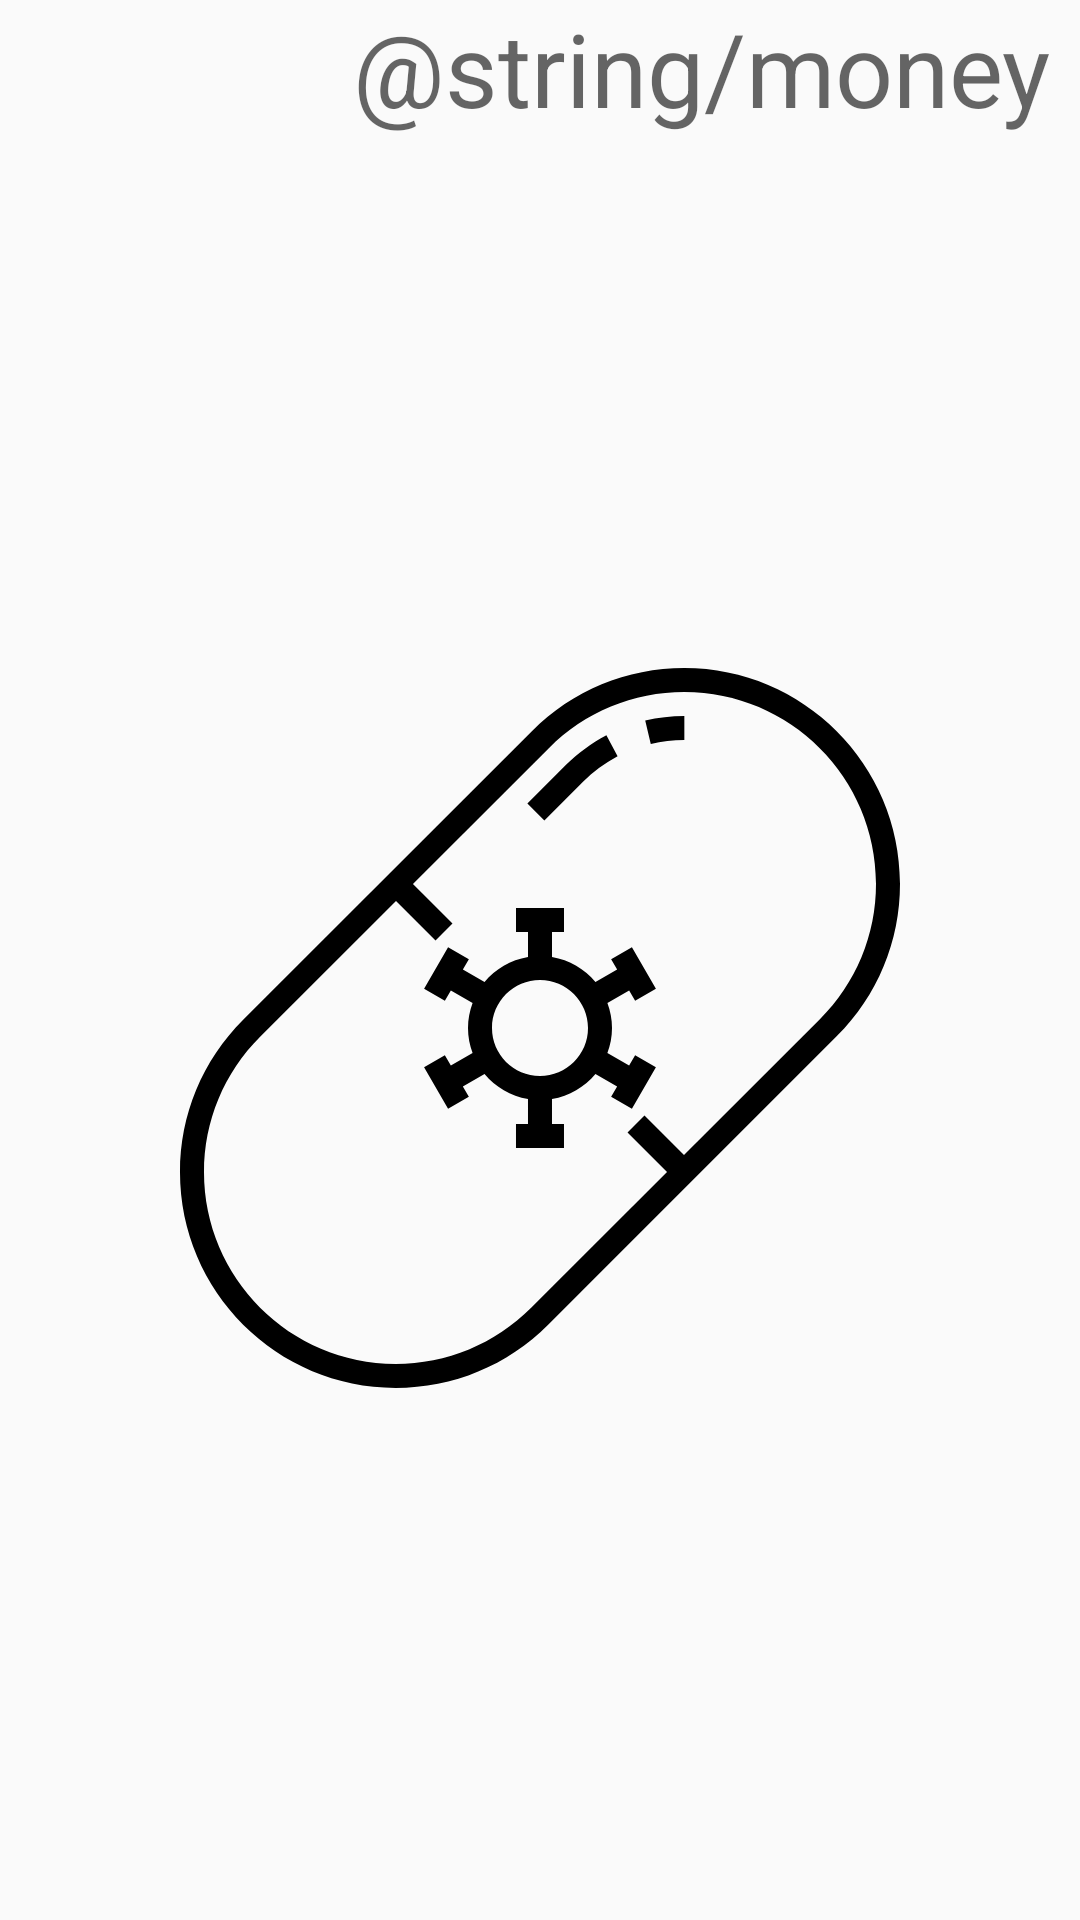

The Android layout XML behind this screen, and the referenced resources:
<!-- AndroidManifest.xml: application theme AppTheme -->
<!-- res/layout/fragment_production.xml -->
<?xml version="1.0" encoding="utf-8"?>
<LinearLayout xmlns:android="http://schemas.android.com/apk/res/android"
    xmlns:app="http://schemas.android.com/apk/res-auto"
    xmlns:tools="http://schemas.android.com/tools"
    android:layout_width="match_parent"
    android:layout_height="match_parent"
    android:orientation="vertical"
    tools:context=".fragment.ProductionFragment">

    <LinearLayout
        android:layout_width="match_parent"
        android:layout_height="0dp"
        android:layout_weight=".5"
        android:orientation="vertical">


        <TextView
            android:id="@+id/counter"
            android:layout_width="match_parent"
            android:layout_height="wrap_content"
            android:gravity="end"
            android:textColor="@color/colorMoney"
            android:hint="@string/money"
            android:paddingEnd="10dp"
            android:textAppearance="@style/TextAppearance.AppCompat.Display1"
            tools:ignore="RtlSymmetry" />

        <RelativeLayout
            android:id="@+id/clickContainer"
            android:layout_width="match_parent"
            android:layout_height="0dp"
            android:layout_weight=".5"
            android:gravity="center"
            android:orientation="vertical">

            <ImageView
                android:id="@+id/generator"
                android:layout_width="match_parent"
                android:layout_height="wrap_content"
                android:layout_margin="52dp"
                android:src="@drawable/ic_antivirus" />
        </RelativeLayout>
    </LinearLayout>
</LinearLayout>
<!-- resources referenced by this layout -->
<resources>
  <!-- drawable ic_antivirus: vector/xml drawable (drawable, 2044 chars, omitted) -->
  <style name="AppTheme" parent="Theme.AppCompat.Light.DarkActionBar">
          <item name="colorPrimary">@color/colorPrimary</item>
          <item name="colorPrimaryDark">@color/colorPrimaryDark</item>
          <item name="colorAccent">@color/colorAccent</item>
      </style>
  <color name="colorPrimary">#3f51b5</color>
  <color name="colorPrimaryDark">#3f51b5</color>
  <color name="colorAccent">#03DAC5</color>
</resources>
